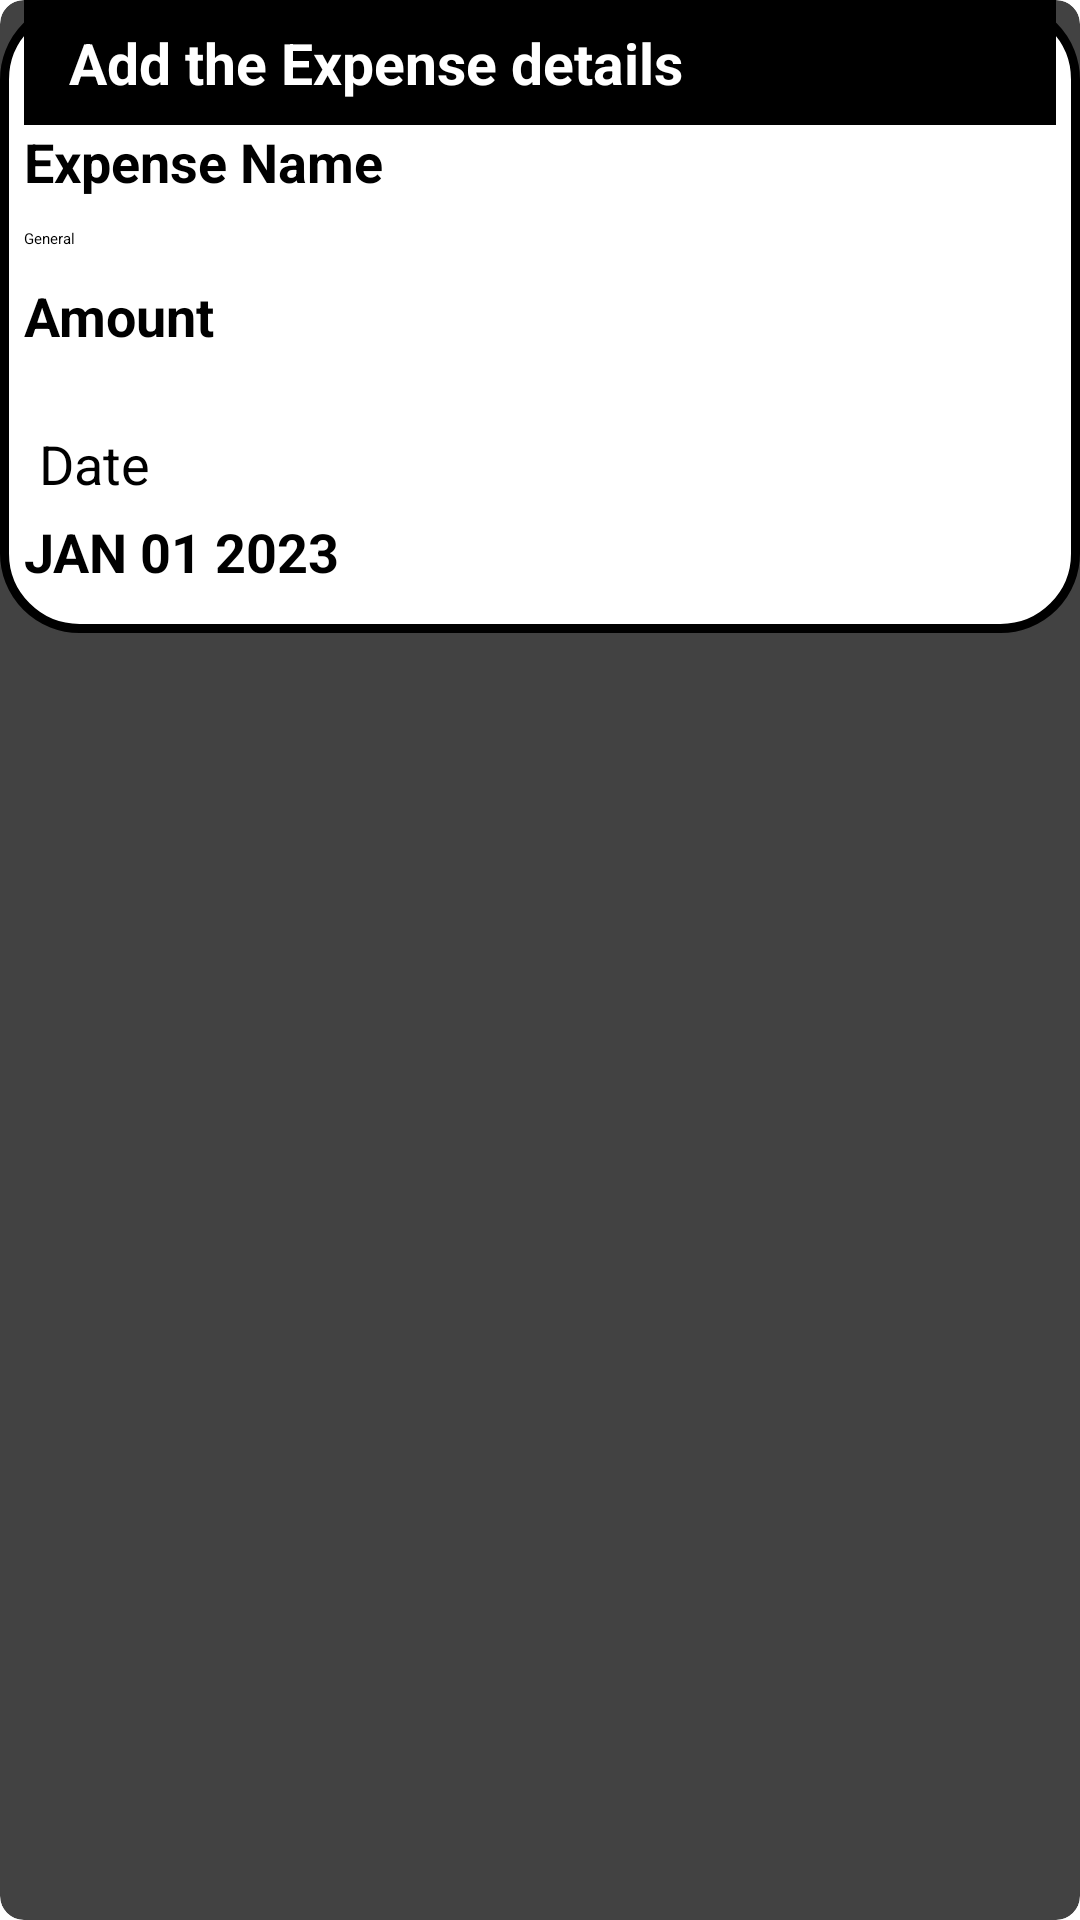

The Android layout XML behind this screen, and the referenced resources:
<!-- AndroidManifest.xml: application theme Theme.FYP -->
<!-- res/layout/expense_add_card.xml -->
<?xml version="1.0" encoding="utf-8"?>
<androidx.cardview.widget.CardView xmlns:android="http://schemas.android.com/apk/res/android"
    xmlns:app="http://schemas.android.com/apk/res-auto"
    android:layout_width="match_parent"
    android:layout_height="wrap_content"
    android:layout_margin="16dp"
    app:cardCornerRadius="8dp"
    app:cardElevation="8dp"
    android:layout_gravity="center">

    <LinearLayout
        android:orientation="vertical"
        android:background="@drawable/shape_background"
        android:paddingBottom="15dp"
        android:paddingLeft="8dp"
        android:paddingRight="8dp"
        android:layout_width="match_parent"
        android:layout_height="wrap_content">

        <TextView
            android:text="Add the Expense details"
            android:textStyle="bold"
            android:textSize="19sp"
            android:textColor="@color/white"
            android:background="@color/black"
            android:paddingLeft="15dp"
            android:paddingRight="15dp"
            android:paddingBottom="8dp"
            android:paddingTop="8dp"
            android:layout_gravity="center"
            android:layout_width="match_parent"
            android:layout_height="wrap_content"
            />


        <EditText
            android:id="@+id/expenseNameAdd"
            android:hint="Expense Name"
            android:textSize="18sp"
            android:textStyle="bold"
            android:layout_width="match_parent"
            android:layout_height="wrap_content"/>

        <Spinner
            android:layout_marginTop="10dp"
            android:layout_width="match_parent"
            android:layout_height="wrap_content"
            android:id="@+id/spinnerExpense"
            android:entries="@array/category"
            android:layout_marginBottom="10dp"/>


        <EditText
            android:id="@+id/amountExpenseAdd"
            android:hint="Amount"
            android:textSize="18sp"
            android:textStyle="bold"
            android:layout_width="match_parent"
            android:layout_height="wrap_content"/>

        <Spinner
            android:layout_marginTop="10dp"
            android:layout_width="match_parent"
            android:layout_height="wrap_content"
            android:id="@+id/spinnerAccount"
            android:layout_marginBottom="10dp"/>

        <TextView
            android:layout_width="match_parent"
            android:layout_height="wrap_content"
            android:text="Date"
            android:textSize="18sp"
            android:layout_margin="5dp"/>
        <Button
            android:layout_width="match_parent"
            android:layout_height="wrap_content"
            android:text="JAN 01 2023"
            android:textSize="18sp"
            android:textStyle="bold"
            android:id="@+id/datePickerBtn"/>


    </LinearLayout>

</androidx.cardview.widget.CardView>
<!-- resources referenced by this layout -->
<resources>
  <string-array name="category">
          <item>General</item>
          <item>Food &amp; Beverage</item>
          <item>Entertainment</item>
          <item>Education</item>
          <item>Bills</item>
          <item>Shopping</item>
          <item>Transportation</item>
      </string-array>
  <color name="black">#FF000000</color>
  <color name="white">#FFFFFFFF</color>
  <!-- drawable shape_background (drawable) -->
  <?xml version="1.0" encoding="utf-8"?>
  <shape xmlns:android="http://schemas.android.com/apk/res/android"
      android:shape="rectangle">
      <solid android:color="@color/white"/>
      <stroke android:color="@color/black" android:width="3dp"/>
      <corners android:radius="25dp"></corners>
  
  </shape>
</resources>
